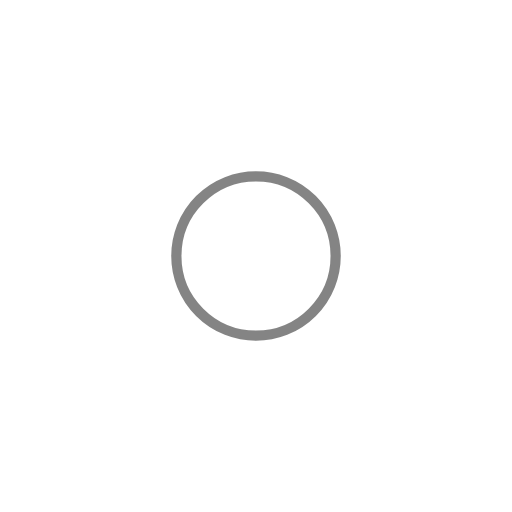
t = 0.00 s
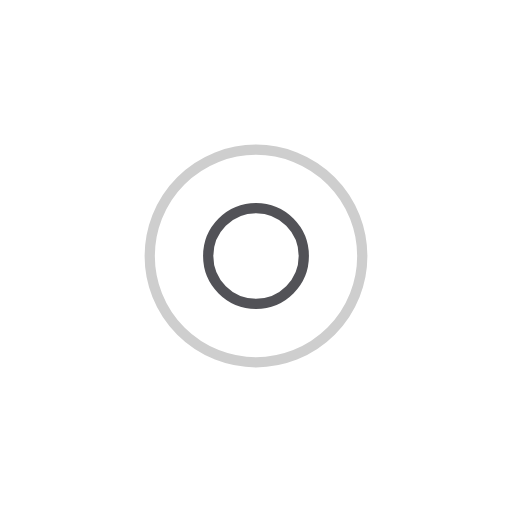
t = 0.42 s
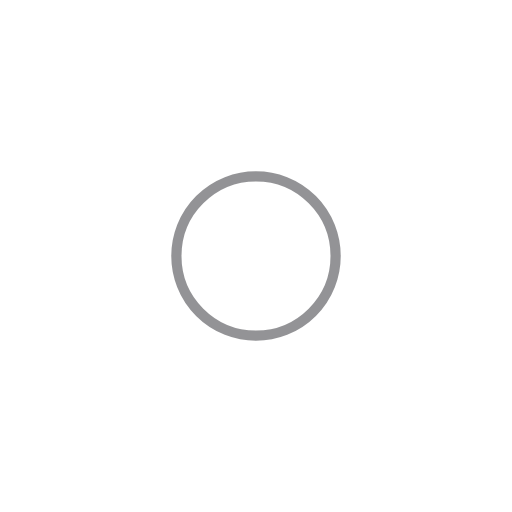
t = 0.85 s
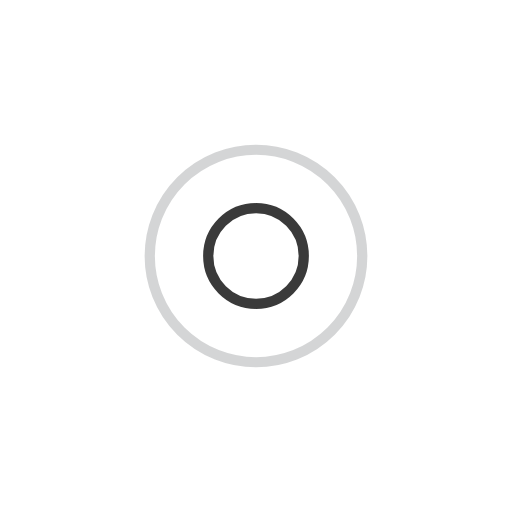
t = 1.27 s

The animated SVG that drew these frames (rendered in a browser with its animation timeline set to each time). Animation: 4 SMIL elements (animate=4); one cycle of 1.70 s, repeats indefinitely.

<?xml version="1.0" encoding="utf-8"?>
<svg xmlns="http://www.w3.org/2000/svg" xmlns:xlink="http://www.w3.org/1999/xlink" style="margin: auto; background: none; display: block; shape-rendering: auto;" width="200px" height="200px" viewBox="0 0 100 100" preserveAspectRatio="xMidYMid">
<circle cx="50" cy="50" r="0" fill="none" stroke="#0a0a0a" stroke-width="2">
  <animate attributeName="r" repeatCount="indefinite" dur="1.6949152542372878s" values="0;24" keyTimes="0;1" keySplines="0 0.2 0.8 1" calcMode="spline" begin="-0.8474576271186439s"></animate>
  <animate attributeName="opacity" repeatCount="indefinite" dur="1.6949152542372878s" values="1;0" keyTimes="0;1" keySplines="0.2 0 0.8 1" calcMode="spline" begin="-0.8474576271186439s"></animate>
</circle>
<circle cx="50" cy="50" r="0" fill="none" stroke="#28292f" stroke-width="2">
  <animate attributeName="r" repeatCount="indefinite" dur="1.6949152542372878s" values="0;24" keyTimes="0;1" keySplines="0 0.2 0.8 1" calcMode="spline"></animate>
  <animate attributeName="opacity" repeatCount="indefinite" dur="1.6949152542372878s" values="1;0" keyTimes="0;1" keySplines="0.2 0 0.8 1" calcMode="spline"></animate>
</circle>
<!-- [ldio] generated by https://loading.io/ --></svg>
